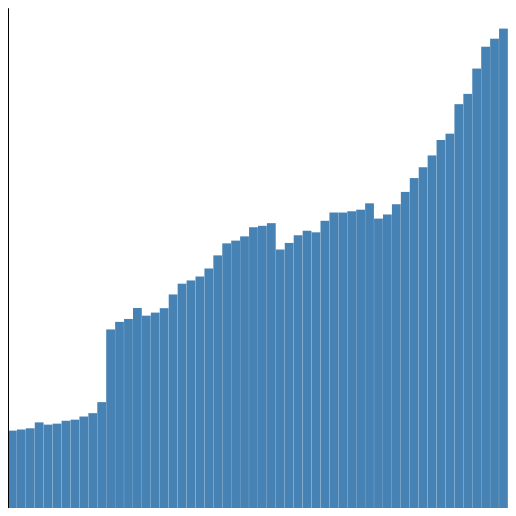
D3 v5 page, settled after 360 driven frames (6 s of simulated time); the page loaded 1 data file(s).


      d3.select("head")
        .append("title")
        .text("pahn");
      // d3.select("body")
      //   .append("p")
      //   .text("bar title")
      //   .attr("class", "meh");
      // d3.select("body")
      //   .append("p")
      //   .text("name: Julian Evalle stud_id: 11286369")
      //   .attr("class", "meh");
      d3.json("data.json").then(function(data) {

        var totDict = {}
        // ktoe = Kilotonne of Oil Equivalent
        totDict["KTOE"] = {};
        // primary energy
        totDict["PC_PRYENRGSUPPLY"] = {};
        // dict{year{country[]}}
        for (let key of Object.keys(data)){
          row = data[key];
          // do not use location
          country = row["LOCATION"];
          year = parseInt(row["TIME"]);
          value = parseInt(row["Value"]);
          if (!(value)){
            continue
          }
          measure = row["MEASURE"]
          dict = totDict[measure]

          if (!(dict[year])){
              dict[year] = {}
          };
          yearDict = dict[year]
          yearDict[country] = value;

        };
        var ktoeList = []
        // console.log(Object.keys(totDict["KTOE"]))
        for (let key of Object.keys(totDict["KTOE"])){
          // console.log(key)
          var yearAVG = 0
          countries = totDict["KTOE"][key]
          for (let countryKey of Object.keys(countries)){
              yearAVG += countries[countryKey]
          }
          division = Object.keys(countries).length
          yearAVG = yearAVG / division
          // console.log([key, yearAVG])
          ktoeList.push([key,yearAVG])

        }
        console.log(ktoeList)
        var w = 500;
        var h = 500;

        var dataLen = ktoeList.length
        var padding = w/100
        var dScaler = 75

        var svg = d3.select("body")
                    .append("svg")
                    .attr("width", w)
                    .attr("height", h);
        var rects = svg.selectAll("rect")
                       .data(ktoeList)
                       .enter()
                       .append("rect");

        // d3.select("body").selectAll("div")
        //   .data(ktoeList)
        //   .enter()
        //   .append("div")
        //   .attr("class", "bar")
        //   .style("height", function(d) {
        //       var barHeight = d/100;
        //       return barHeight + "px";
        //   });


        // var scale = d3.scaleLinear();
        var max = d3.max(ktoeList, function(d){
                                    return d[1];
                                  });
        var minYear = d3.min(ktoeList, function(d){
                                    return d[0];
                                  });
        var maxYear = d3.max(ktoeList, function(d){
                                    return d[0];
                                  });
        console.log(minYear)
        console.log(maxYear)

        var xScale = d3.scaleLinear()
                    .domain([minYear, maxYear])
                    .range([0, w]);
        var yScale = d3.scaleLinear()
                    .domain([0, max])
                    .range([h, 0]);

        rects.attr("x", function(d){
                       return xScale(d[0]);
                       })
             .attr("y", function(d){
                       return yScale(d[1]);
                       })
             .attr("width", w / (dataLen))
             .attr("height", function(d){
                            return h - yScale(d[1]);
                          })
             .attr("fill", function(d) {
                return "steelblue"
              });
        // y-axis
        svg.append("g")
         .call(d3.axisLeft(yScale));
        // x-axis
        svg.append("g")
           .attr("transform", `translate(0, ${h})`)
           .call(d3.axisBottom(xScale));

       // rects.attr("x", function(d, i) {
     		// 				return (i * (w / (dataLen) - padding ) + 25);
     		// 			  })
       //      .attr("y", function(d){
       //          return h - d/dScaler;
       //          })
   			// 	   .attr("width", w / (dataLen) - padding)
       //       .attr("height", function(d){
       //                      d = d/dScaler
       //                      return d;
       //        })
       //       // color function provided by http://alignedleft.com/tutorials/d3/making-a-bar-chart
       //       .attr("fill", function(d) {

       //         return "rgb(0,0," + (d / dScaler * 0.6) + ")"
       //       });

       //  var xAxis = d3.svg.axis()
       //                    .scale(xScale)
       //                    .orient("bottom");
       //
       //
       //
       //  // placed at end of script
       //  svg.append("g")
       //     .call(xAxis)
       });
      // })






      // const yearAverage = function(x){
      //   for (let key of Object.keys(totDict["KTOE"])){
      //
      //     var yearAVG = 0
      //     countries = totDict["KTOE"][key]
      //     for (let countryKey of Object.keys(countries)){
      //         yearAVG += countries[countryKey]
      //     }
      //     division = Object.keys(countries).length
      //     yearAVG = yearAVG / division
      //     ktoeList.push(yearAVG)
      //
      //     // ktoeList.push(ktoeDict[key])
      //   }
      // }
    

### data: data.json
{
 "0": {
  "LOCATION": "AUS",
  "INDICATOR": "RENEWABLE",
  "SUBJECT": "TOT",
  "MEASURE": "KTOE",
  "FREQUENCY": "A",
  "TIME": "1960",
  "Value": "4437",
  "Flag Codes": ""
 },
 "1": {
  "LOCATION": "AUS",
  "INDICATOR": "RENEWABLE",
  "SUBJECT": "TOT",
  "MEASURE": "KTOE",
  "FREQUENCY": "A",
  "TIME": "1961",
  "Value": "4491",
  "Flag Codes": ""
 },
 "2": {
  "LOCATION": "AUS",
  "INDICATOR": "RENEWABLE",
  "SUBJECT": "TOT",
  "MEASURE": "KTOE",
  "FREQUENCY": "A",
  "TIME": "1962",
  "Value": "4407",
  "Flag Codes": ""
 },
 "3": {
  "LOCATION": "AUS",
  "INDICATOR": "RENEWABLE",
  "SUBJECT": "TOT",
  "MEASURE": "KTOE",
  "FREQUENCY": "A",
  "TIME": "1963",
  "Value": "4629",
  "Flag Codes": ""
 },
 "4": {
  "LOCATION": "AUS",
  "INDICATOR": "RENEWABLE",
  "SUBJECT": "TOT",
  "MEASURE": "KTOE",
  "FREQUENCY": "A",
  "TIME": "1964",
  "Value": "4497",
  "Flag Codes": ""
 },
 "5": {
  "LOCATION": "AUS",
  "INDICATOR": "RENEWABLE",
  "SUBJECT": "TOT",
  "MEASURE": "KTOE",
  "FREQUENCY": "A",
  "TIME": "1965",
  "Value": "4716",
  "Flag Codes": ""
 },
 "6": {
  "LOCATION": "AUS",
  "INDICATOR": "RENEWABLE",
  "SUBJECT": "TOT",
  "MEASURE": "KTOE",
  "FREQUENCY": "A",
  "TIME": "1966",
  "Value": "4445",
  "Flag Codes": ""
 },
 "7": {
  "LOCATION": "AUS",
  "INDICATOR": "RENEWABLE",
  "SUBJECT": "TOT",
  "MEASURE": "KTOE",
  "FREQUENCY": "A",
  "TIME": "1967",
  "Value": "4575",
  "Flag Codes": ""
 },
 "8": {
  "LOCATION": "AUS",
  "INDICATOR": "RENEWABLE",
  "SUBJECT": "TOT",
  "MEASURE": "KTOE",
  "FREQUENCY": "A",
  "TIME": "1968",
  "Value": "4472",
  "Flag Codes": ""
 },
 "9": {
  "LOCATION": "AUS",
  "INDICATOR": "RENEWABLE",
  "SUBJECT": "TOT",
  "MEASURE": "KTOE",
  "FREQUENCY": "A",
  "TIME": "1969",
  "Value": "4526",
  "Flag Codes": ""
 },
 "10": {
  "LOCATION": "AUS",
  "INDICATOR": "RENEWABLE",
  "SUBJECT": "TOT",
  "MEASURE": "KTOE",
  "FREQUENCY": "A",
  "TIME": "1970",
  "Value": "4304",
  "Flag Codes": ""
 },
 "11": {
  "LOCATION": "AUS",
  "INDICATOR": "RENEWABLE",
  "SUBJECT": "TOT",
  "MEASURE": "KTOE",
  "FREQUENCY": "A",
  "TIME": "1971",
  "Value": "4553",
  "Flag Codes": ""
 },
 "12": {
  "LOCATION": "AUS",
  "INDICATOR": "RENEWABLE",
  "SUBJECT": "TOT",
  "MEASURE": "KTOE",
  "FREQUENCY": "A",
  "TIME": "1972",
  "Value": "4623",
  "Flag Codes": ""
 },
 "13": {
  "LOCATION": "AUS",
  "INDICATOR": "RENEWABLE",
  "SUBJECT": "TOT",
  "MEASURE": "KTOE",
  "FREQUENCY": "A",
  "TIME": "1973",
  "Value": "4509",
  "Flag Codes": ""
 },
 "14": {
  "LOCATION": "AUS",
  "INDICATOR": "RENEWABLE",
  "SUBJECT": "TOT",
  "MEASURE": "KTOE",
  "FREQUENCY": "A",
  "TIME": "1974",
  "Value": "4816",
  "Flag Codes": ""
 },
 "15": {
  "LOCATION": "AUS",
  "INDICATOR": "RENEWABLE",
  "SUBJECT": "TOT",
  "MEASURE": "KTOE",
  "FREQUENCY": "A",
  "TIME": "1975",
  "Value": "4962",
  "Flag Codes": ""
 },
 "16": {
  "LOCATION": "AUS",
  "INDICATOR": "RENEWABLE",
  "SUBJECT": "TOT",
  "MEASURE": "KTOE",
  "FREQUENCY": "A",
  "TIME": "1976",
  "Value": "5015",
  "Flag Codes": ""
 },
 "17": {
  "LOCATION": "AUS",
  "INDICATOR": "RENEWABLE",
  "SUBJECT": "TOT",
  "MEASURE": "KTOE",
  "FREQUENCY": "A",
  "TIME": "1977",
  "Value": "4853",
  "Flag Codes": ""
 },
 "18": {
  "LOCATION": "AUS",
  "INDICATOR": "RENEWABLE",
  "SUBJECT": "TOT",
  "MEASURE": "KTOE",
  "FREQUENCY": "A",
  "TIME": "1978",
  "Value": "4882",
  "Flag Codes": ""
 },
 "19": {
  "LOCATION": "AUS",
  "INDICATOR": "RENEWABLE",
  "SUBJECT": "TOT",
  "MEASURE": "KTOE",
  "FREQUENCY": "A",
  "TIME": "1979",
  "Value": "4880",
  "Flag Codes": ""
 },
 "20": {
  "LOCATION": "AUS",
  "INDICATOR": "RENEWABLE",
  "SUBJECT": "TOT",
  "MEASURE": "KTOE",
  "FREQUENCY": "A",
  "TIME": "1980",
  "Value": "4745",
  "Flag Codes": ""
 },
 "21": {
  "LOCATION": "AUS",
  "INDICATOR": "RENEWABLE",
  "SUBJECT": "TOT",
  "MEASURE": "KTOE",
  "FREQUENCY": "A",
  "TIME": "1981",
  "Value": "5063",
  "Flag Codes": ""
 },
 "22": {
  "LOCATION": "AUS",
  "INDICATOR": "RENEWABLE",
  "SUBJECT": "TOT",
  "MEASURE": "KTOE",
  "FREQUENCY": "A",
  "TIME": "1982",
  "Value": "5173",
  "Flag Codes": ""
 },
 "23": {
  "LOCATION": "AUS",
  "INDICATOR": "RENEWABLE",
  "SUBJECT": "TOT",
  "MEASURE": "KTOE",
  "FREQUENCY": "A",
  "TIME": "1983",
  "Value": "5006",
  "Flag Codes": ""
 },
 "24": {
  "LOCATION": "AUS",
  "INDICATOR": "RENEWABLE",
  "SUBJECT": "TOT",
  "MEASURE": "KTOE",
  "FREQUENCY": "A",
  "TIME": "1984",
  "Value": "4912",
  "Flag Codes": ""
 },
 "25": {
  "LOCATION": "AUS",
  "INDICATOR": "RENEWABLE",
  "SUBJECT": "TOT",
  "MEASURE": "KTOE",
  "FREQUENCY": "A",
  "TIME": "1985",
  "Value": "5165",
  "Flag Codes": ""
 },
 "26": {
  "LOCATION": "AUS",
  "INDICATOR": "RENEWABLE",
  "SUBJECT": "TOT",
  "MEASURE": "KTOE",
  "FREQUENCY": "A",
  "TIME": "1986",
  "Value": "4729",
  "Flag Codes": ""
 },
 "27": {
  "LOCATION": "AUS",
  "INDICATOR": "RENEWABLE",
  "SUBJECT": "TOT",
  "MEASURE": "KTOE",
  "FREQUENCY": "A",
  "TIME": "1987",
  "Value": "4700",
  "Flag Codes": ""
 },
 "28": {
  "LOCATION": "AUS",
  "INDICATOR": "RENEWABLE",
  "SUBJECT": "TOT",
  "MEASURE": "KTOE",
  "FREQUENCY": "A",
  "TIME": "1988",
  "Value": "4809",
  "Flag Codes": ""
 },
 "29": {
  "LOCATION": "AUS",
  "INDICATOR": "RENEWABLE",
  "SUBJECT": "TOT",
  "MEASURE": "KTOE",
  "FREQUENCY": "A",
  "TIME": "1989",
  "Value": "4981",
  "Flag Codes": ""
 },
 "30": {
  "LOCATION": "AUS",
  "INDICATOR": "RENEWABLE",
  "SUBJECT": "TOT",
  "MEASURE": "KTOE",
  "FREQUENCY": "A",
  "TIME": "1990",
  "Value": "5074",
  "Flag Codes": ""
 },
 "31": {
  "LOCATION": "AUS",
  "INDICATOR": "RENEWABLE",
  "SUBJECT": "TOT",
  "MEASURE": "KTOE",
  "FREQUENCY": "A",
  "TIME": "1991",
  "Value": "5192",
  "Flag Codes": ""
 },
 "32": {
  "LOCATION": "AUS",
  "INDICATOR": "RENEWABLE",
  "SUBJECT": "TOT",
  "MEASURE": "KTOE",
  "FREQUENCY": "A",
  "TIME": "1992",
  "Value": "4728",
  "Flag Codes": ""
 },
 "33": {
  "LOCATION": "AUS",
  "INDICATOR": "RENEWABLE",
  "SUBJECT": "TOT",
  "MEASURE": "KTOE",
  "FREQUENCY": "A",
  "TIME": "1993",
  "Value": "5482",
  "Flag Codes": ""
 },
 "34": {
  "LOCATION": "AUS",
  "INDICATOR": "RENEWABLE",
… [head cut at 6 KiB]